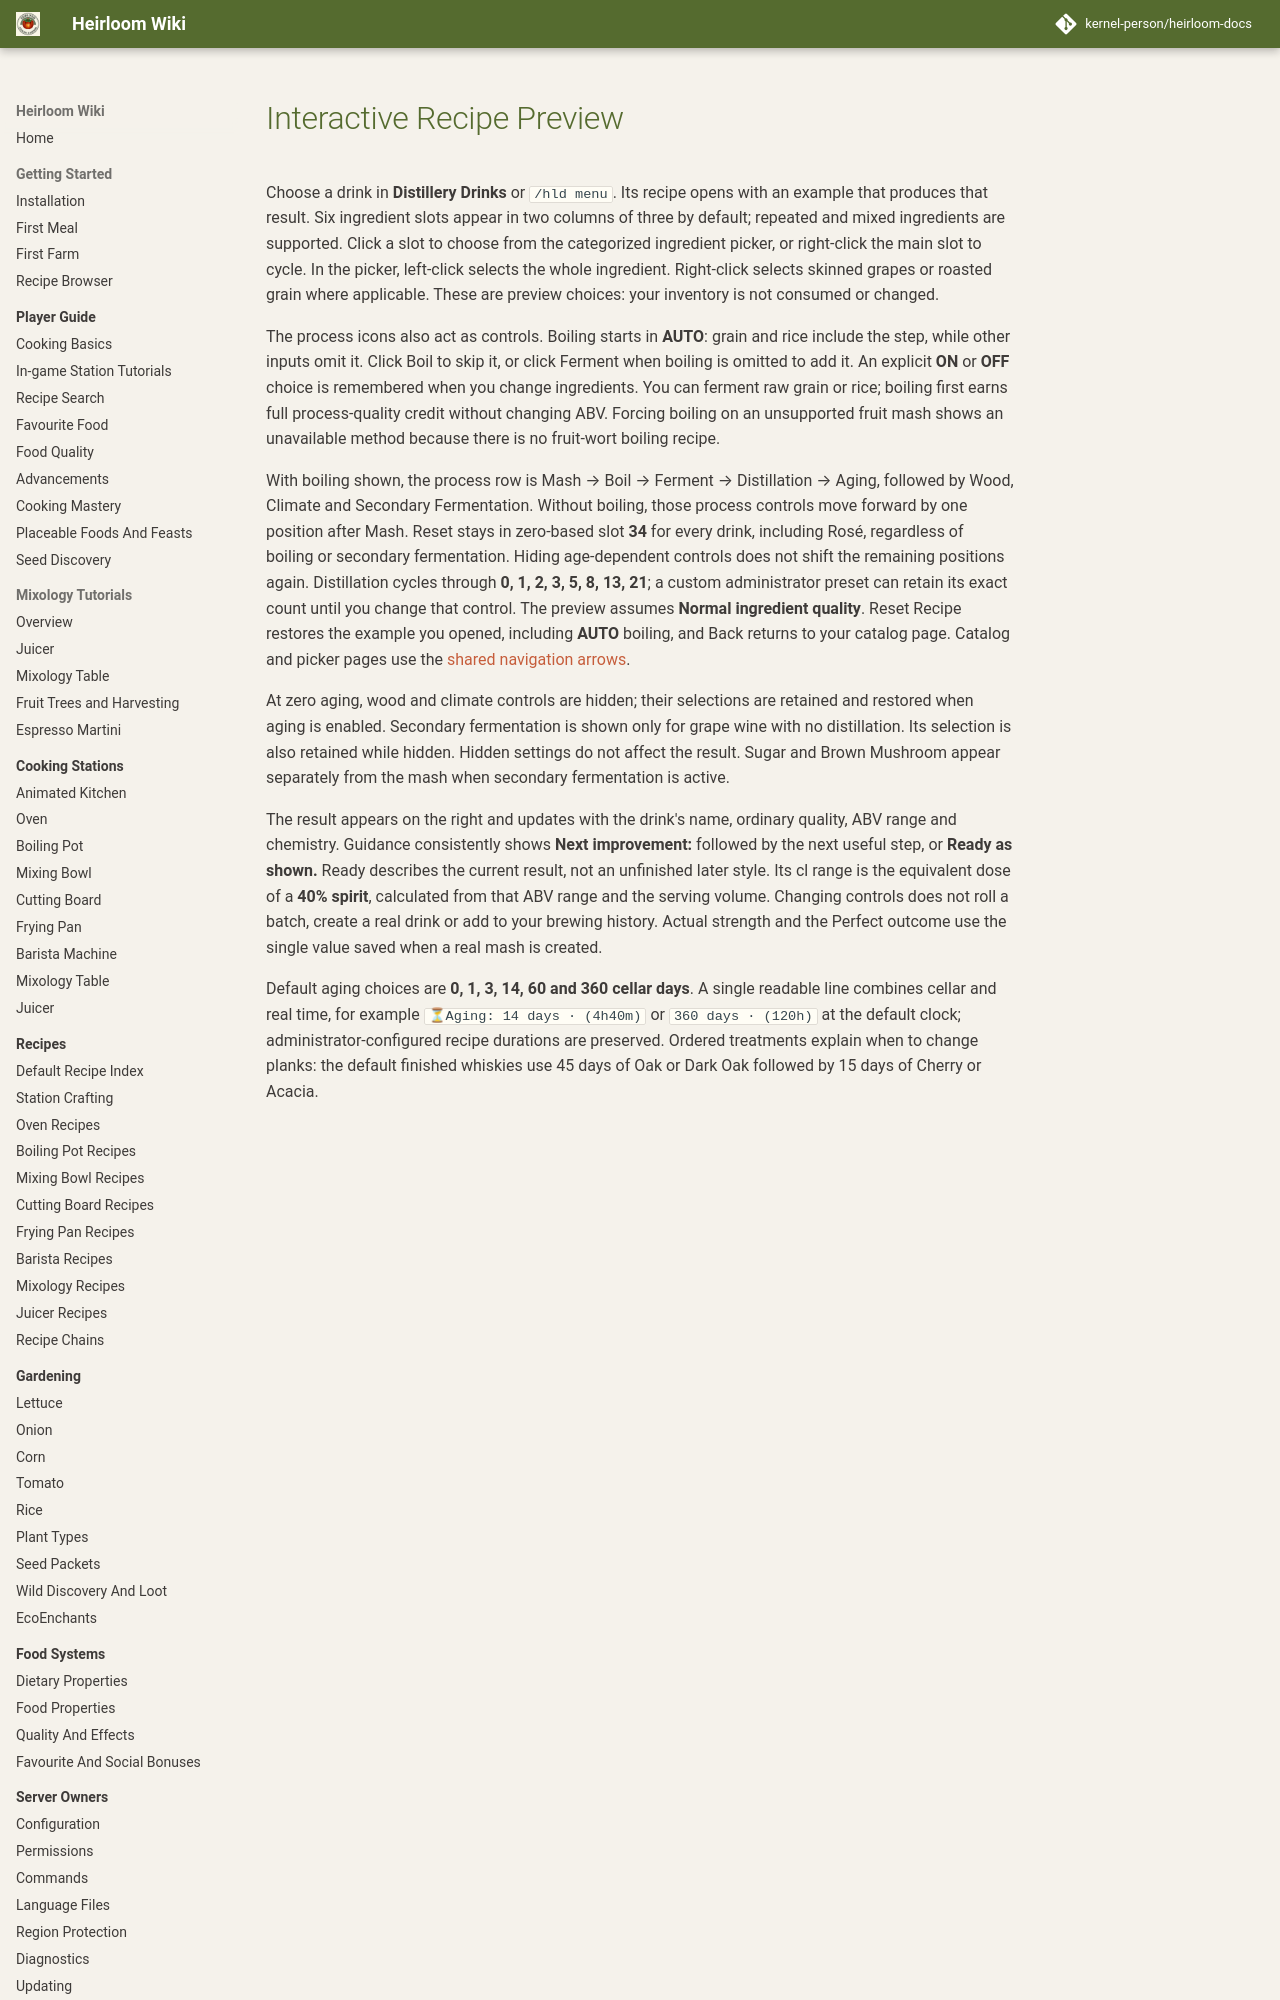

repository: kernel-person/heirloom-docs · page: addons/distillery/recipe-preview/index.html · generator: mkdocs

# Interactive Recipe Preview

Choose a drink in **Distillery Drinks** or `/hld menu`. Its recipe opens with an example that produces that result. Six ingredient slots appear in two columns of three by default; repeated and mixed ingredients are supported. Click a slot to choose from the categorized ingredient picker, or right-click the main slot to cycle. In the picker, left-click selects the whole ingredient. Right-click selects skinned grapes or roasted grain where applicable. These are preview choices: your inventory is not consumed or changed.

The process icons also act as controls. Boiling starts in **AUTO**: grain and rice include the step, while other inputs omit it. Click Boil to skip it, or click Ferment when boiling is omitted to add it. An explicit **ON** or **OFF** choice is remembered when you change ingredients. You can ferment raw grain or rice; boiling first earns full process-quality credit without changing ABV. Forcing boiling on an unsupported fruit mash shows an unavailable method because there is no fruit-wort boiling recipe.
